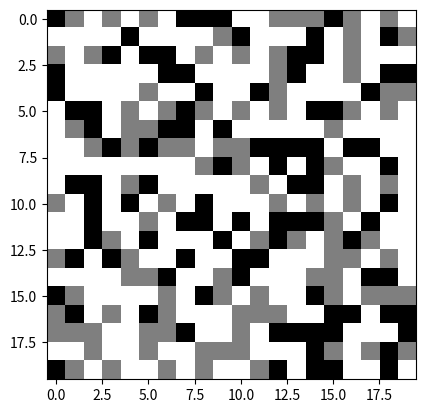
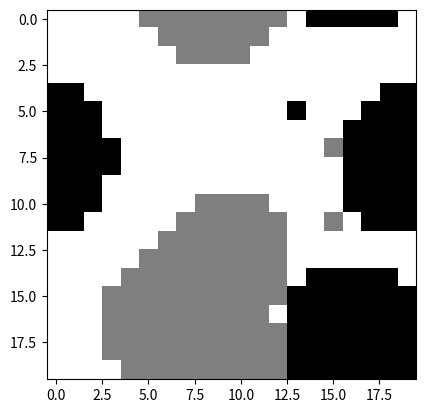

Source code (Python) for these figures, in order:
import numpy as np
import matplotlib.pyplot as plt
from pprint import pprint
from collections import defaultdict
from tqdm import tqdm


def main():
    simulation_1()


def simulation_1():
    n_iters = 3000
    L = 20
    p = 0.5
    alpha = 4
    simulation(n_iters=n_iters, L=L, p=p, alpha=alpha)


def simulation(n_iters: int, L: int, p: float, alpha: int):
    def show(M):
        pprint(M)
        plt.imshow(M, cmap='binary')
        plt.show()

    M = automata(L, p)
    show(M)
    for _ in tqdm(range(n_iters)):
        automata_iteration(alpha=alpha, M=M)

    show(M)


def automata_iteration(alpha: float, M: np.ndarray):
    n = len(M)

    def clamp_idx(idx: int):
        return idx % n

    def neighbourhood(j: int, i: int):
        j_min = j - 1
        i_min = i - 1
        j_max = j + 2
        i_max = i + 2

        indices = np.array([[clamp_idx(nj), clamp_idx(ni)]
                            for nj in range(j_min, j_max)
                            for ni in range(i_min, i_max)]
                           )
        Y = np.transpose(indices)[0]
        X = np.transpose(indices)[1]
        xs = M[Y, X].reshape(3, 3)

        return xs

    def count_neighbours(j: int, i: int):
        agent_type = M[j, i]
        neigh = neighbourhood(j, i)
        return np.sum(neigh == agent_type) - 1

    def pick_empty_spot(j: int, i: int):
        # a bug might be here.
        # bug is here.. fix it!
        neigh = neighbourhood(j, i)
        empty_spots = np.transpose(np.where(neigh == 0))
        empty_spots_size = len(empty_spots)
        if empty_spots_size == 0:
            return None

        chosen_idx = np.random.randint(low=0, high=len(empty_spots))
        dj, di = empty_spots[chosen_idx]

        chosen_j = clamp_idx(j + (dj - 1))
        chosen_i = clamp_idx(i + (di - 1))

        return chosen_j, chosen_i

    # dictionary new_position => [old_position].
    state = defaultdict(list)
    for j in range(n):
        for i in range(n):
            agent_type = M[j][i]
            if agent_type > 0:
                s = count_neighbours(j, i)
                if s < alpha:
                    empty_spot = pick_empty_spot(j, i)
                    if empty_spot is None:
                        continue

                    if M[empty_spot[0]][empty_spot[1]] > 0:
                        raise Exception('foo')

                    state[empty_spot].append((j, i))

    # move agents.
    for ((nj, ni), old_positions) in state.items():
        if len(old_positions) > 1:
            continue

        (j, i) = old_positions[0]
        M[nj, ni] = M[j, i]
        M[j, i] = 0


def automata(L: int, p: float) -> np.ndarray:
    M = np.zeros((L, L), dtype=np.int32)

    size = L * L
    taken = 0
    taken_limit = int(p * size)
    while taken < taken_limit:
        [idx_y, idx_x] = np.random.randint(low=0, high=L, size=2)
        if M[idx_y][idx_x] == 0:
            agent_type = np.random.randint(low=1, high=3)
            M[idx_y][idx_x] = agent_type
            taken += 1

    return M


if __name__ == '__main__':
    main()
